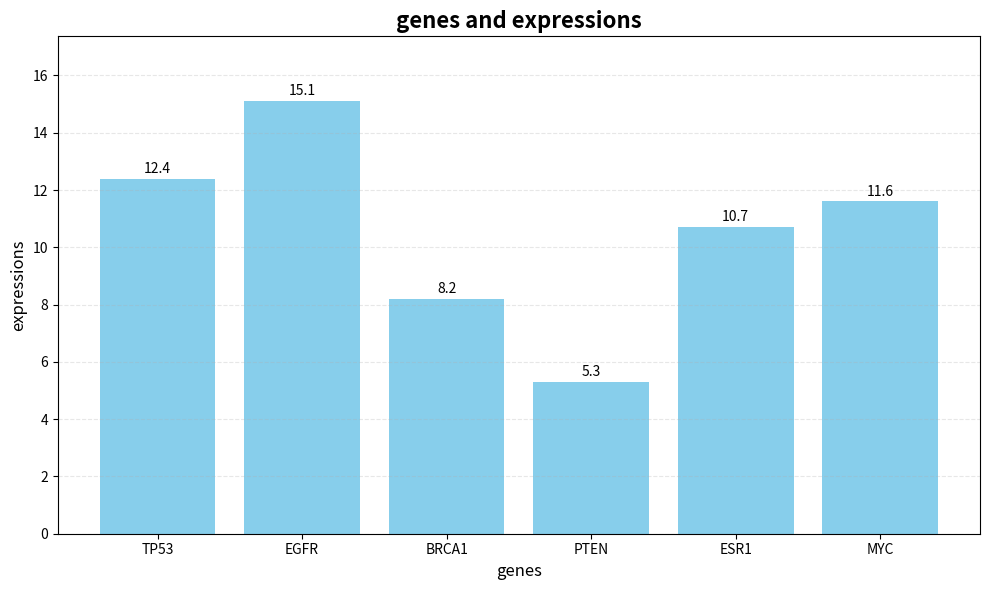

The matplotlib source for this figure:
import matplotlib.pyplot as plt
genes_dic = {'TP53' : 12.4 , 'EGFR' : 15.1 , 'BRCA1' : 8.2 , 'PTEN' : 5.3 , 'ESR1' : 10.7}
genes_dic['MYC'] = 11.6
genes = list(genes_dic.keys())
expressions = list(genes_dic.values())
plt.figure(figsize=(10,6))
bars = plt.bar(genes,expressions,color='skyblue')
plt.title("genes and expressions", fontsize=16, fontweight='bold')
plt.xlabel("genes", fontsize=12)
plt.ylabel("expressions", fontsize=12)
for bar, value in zip(bars, expressions):
    height = bar.get_height()
    plt.text(bar.get_x() + bar.get_width()/2, height + 0.1,
             f'{value}', ha='center', va='bottom', fontsize=10)
plt.grid(axis='y', alpha=0.3, linestyle='--')
plt.ylim(0, max(expressions) * 1.15)
plt.tight_layout()
plt.show()
interest = "TP53"#you can change the name of gene here
if interest in genes_dic:
    print(genes_dic[interest])
else:print("error")
expression = list(genes_dic.values())
average = sum(expression)/len(expression)
print ("the average is:", average)
